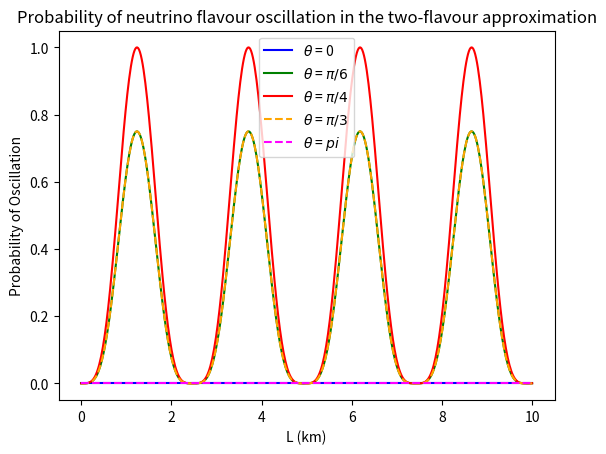

Write the Python code that produced this figure. (Note: this script raises an exception after producing the figure.)
import numpy as np
import matplotlib.pyplot as plt
from pathlib import Path
import os

# Define the equation
def equation(L, mixing_angle):
    energy = 1 #Energy of neutrino in GeV
    delta_mass_squared = 1 #Difference in the squares of reset mass energies of neutrino mass states in (eV)^2
    return (np.sin(2*mixing_angle)**2)*(np.sin(1.27*delta_mass_squared**2*L/energy)**2)**2

# Generate x values
L_values = np.linspace(0, 10, 500)  # Generate 100 points from -10 to 10

# Plots for different mixing angles
mixing_angle_consts = np.array([0, np.pi/6, np.pi/4, np.pi/3, np.pi])
colours_mixing = ['blue', 'green', 'red', 'orange', 'magenta']
style_mixing = ['solid', 'solid', 'solid', 'dashed', 'dashed']
labels_mixing = [r'$\theta$ = 0', r'$\theta$ = $\pi/6$', r'$\theta$ = $\pi/4$', r'$\theta$ = $\pi/3$', r'$\theta$ = $pi$']
mixing_plots = []
for mixing_angle in mixing_angle_consts:
    plot_set = equation(L_values, mixing_angle)
    mixing_plots.append(plot_set)
  
# Plots for different difference in mass
mixing_angle_consts = np.array([0, 1, 2, 3, 4])
colours_mixing = ['blue', 'green', 'red', 'orange', 'magenta']
style_mixing = ['solid', 'solid', 'solid', 'dashed', 'dashed']
labels_mixing = [r'$\theta$ = 0', r'$\theta$ = $\pi/6$', r'$\theta$ = $\pi/4$', r'$\theta$ = $\pi/3$', r'$\theta$ = $pi$']
mixing_plots = []
for mixing_angle in mixing_angle_consts:
    plot_set = equation(L_values, mixing_angle)
    mixing_plots.append(plot_set)

# Plots for different different neutrino energies
mixing_angle_consts = np.array([0, np.pi/6, np.pi/4, np.pi/3, np.pi])
colours_mixing = ['blue', 'green', 'red', 'orange', 'magenta']
style_mixing = ['solid', 'solid', 'solid', 'dashed', 'dashed']
labels_mixing = [r'$\theta$ = 0', r'$\theta$ = $\pi/6$', r'$\theta$ = $\pi/4$', r'$\theta$ = $\pi/3$', r'$\theta$ = $pi$']
mixing_plots = []
for mixing_angle in mixing_angle_consts:
    plot_set = equation(L_values, mixing_angle)
    mixing_plots.append(plot_set)


# Final Plotting
for i, plot in enumerate(mixing_plots):
    plt.plot(L_values, plot, label=labels_mixing[i], color=colours_mixing[i], linestyle=style_mixing[i])

# Add labels and title
plt.xlabel('L (km)')
plt.ylabel('Probability of Oscillation')
plt.title('Probability of neutrino flavour oscillation in the two-flavour approximation')

# Add a legend
plt.legend()

# Saving the plot
dir_path = os.path.join(Path(__file__).parent, "Figures")
file_path = os.path.join(dir_path, "prob_neutrinostate_oscillation.png")
os.makedirs(dir_path, exist_ok=True)
plt.savefig(file_path)

# Show the plot
plt.show()
